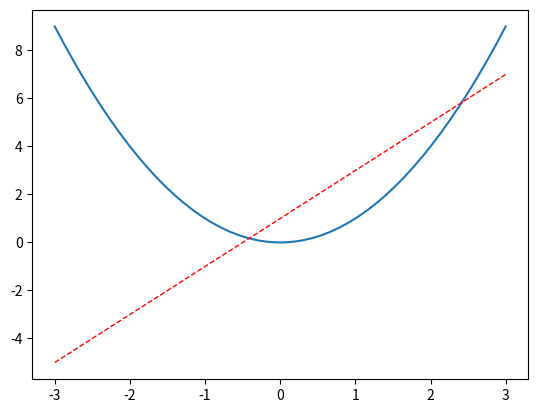

Here is the Python script that generated this plot:
import matplotlib.pyplot as plt
import numpy as np

x = np.linspace(-3, 3, 50)
y1 = 2*x+1
y2 = x**2


plt.figure()
plt.plot(x, y2)
plt.plot(x, y1,color='red', linewidth=1.0, linestyle='--')
plt.gca()
plt.show()
